Labelled photos from "200", an image-classification folder in internet-of-production/microstructure-deep-generative-models. The possible labels are: fine grain 0, fine grain 1, fine grain 2, middle grain 3, middle grain 4, middle grain 5, coarse grain 6, coarse grain 7, coarse grain 8.

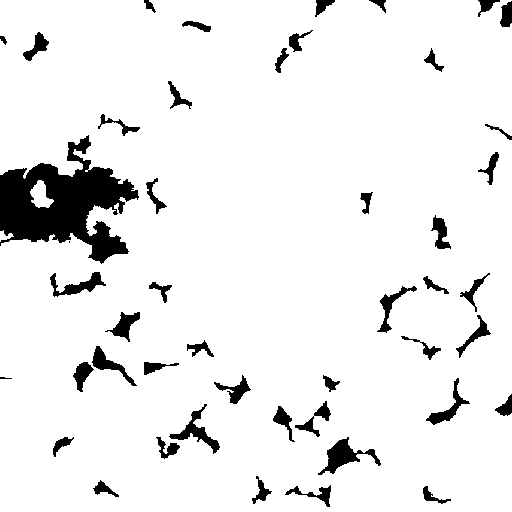
Label: fine grain 1

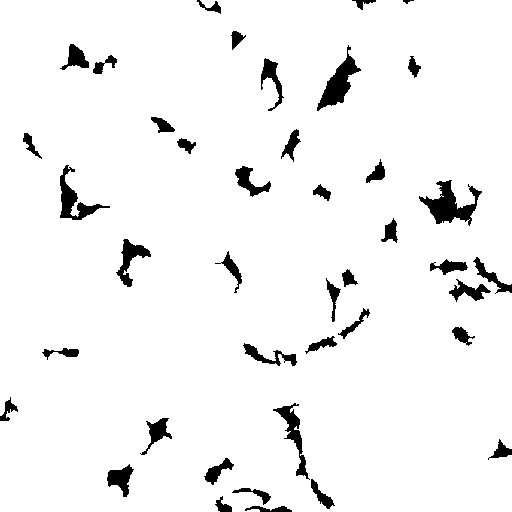
Label: middle grain 5

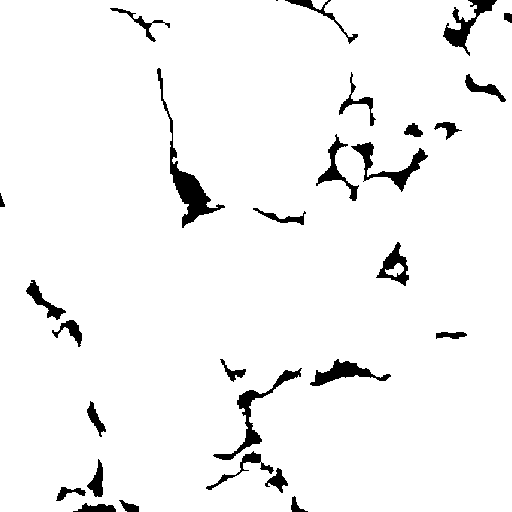
Label: coarse grain 8

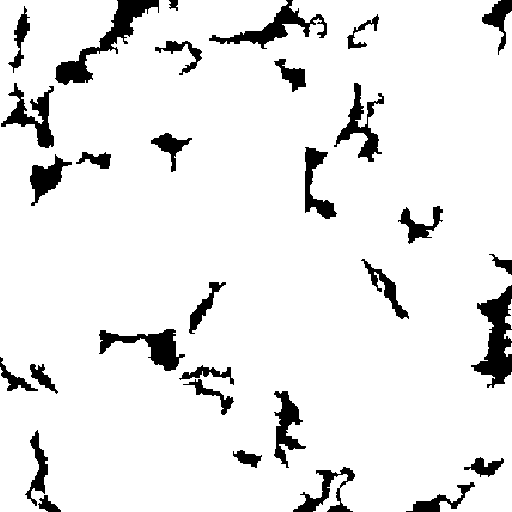
Label: coarse grain 7

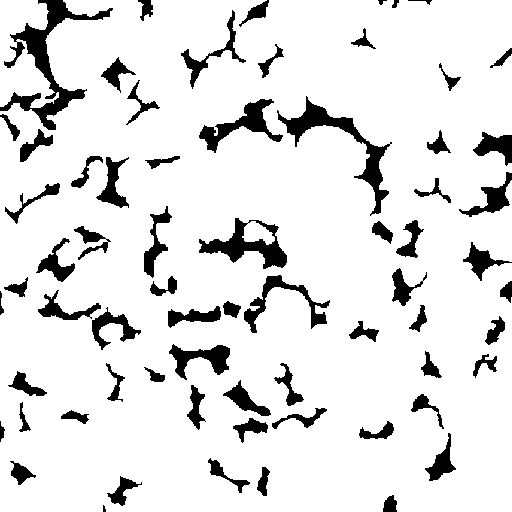
Label: fine grain 0

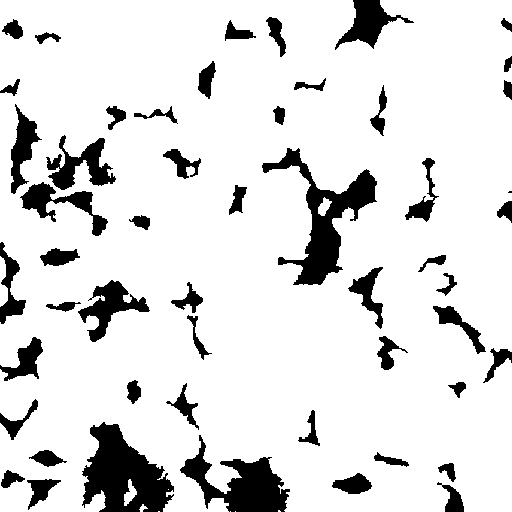
Label: middle grain 3
